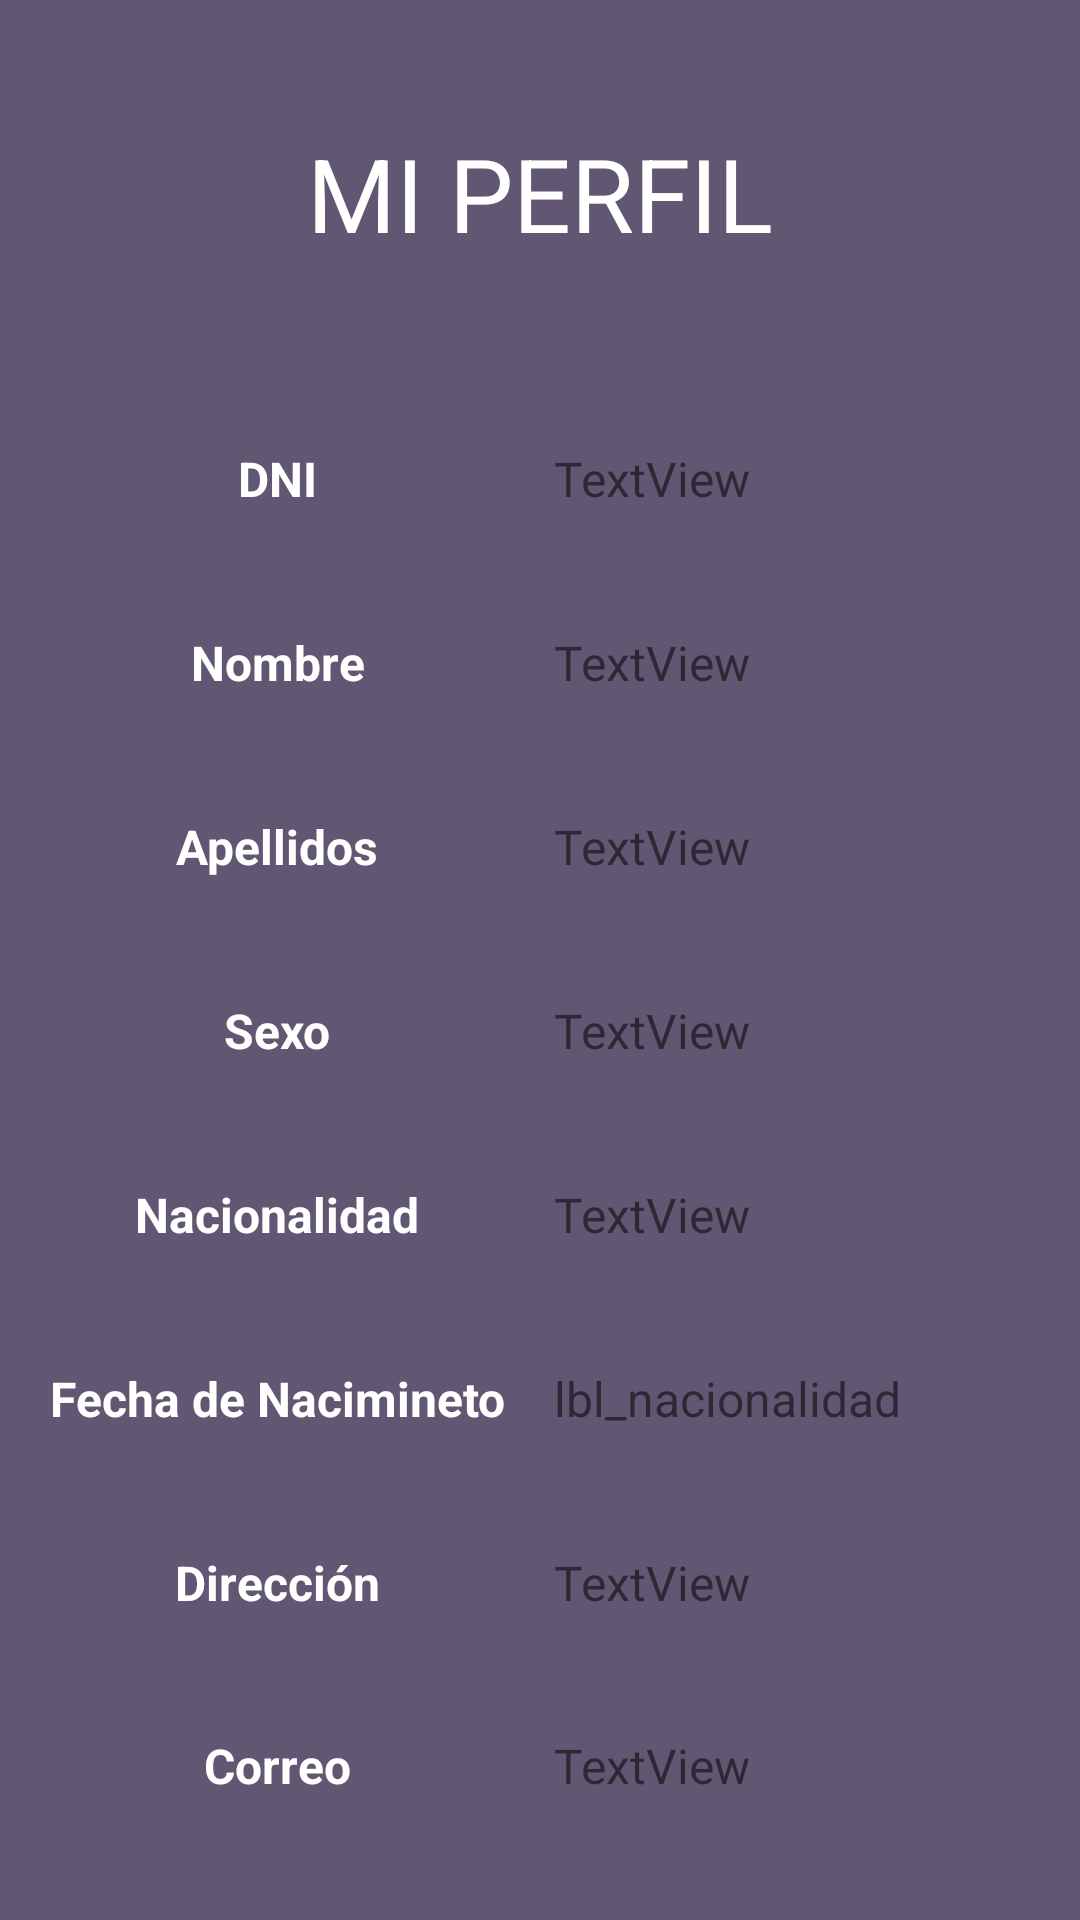

The Android layout XML behind this screen, and the referenced resources:
<!-- AndroidManifest.xml: application theme Theme.GAPMóvil -->
<!-- res/layout/activity_trabajador.xml -->
<?xml version="1.0" encoding="utf-8"?>
<LinearLayout xmlns:android="http://schemas.android.com/apk/res/android"
    xmlns:app="http://schemas.android.com/apk/res-auto"
    xmlns:tools="http://schemas.android.com/tools"
    android:layout_width="match_parent"
    android:layout_height="match_parent"
    android:orientation="vertical"
    android:background="#625772"
    tools:context=".EmpresaActivity">

    <TextView
        android:id="@+id/titulo"
        android:layout_width="match_parent"
        android:layout_height="129dp"
        android:background="#625772"
        android:gravity="center"
        android:text="MI PERFIL"
        android:textAlignment="center"
        android:textColor="@color/white"
        android:textSize="34sp" />

    <LinearLayout
        android:layout_width="match_parent"
        android:layout_height="490dp"
        android:orientation="vertical">

        <LinearLayout
            android:layout_width="match_parent"
            android:layout_height="match_parent"
            android:layout_weight="1"
            android:orientation="horizontal">

            <TextView
                android:id="@+id/TEXT2"
                android:layout_width="369dp"
                android:layout_height="match_parent"
                android:layout_weight="1"
                android:gravity="center"
                android:text="DNI"
                android:textAlignment="center"
                android:textColor="@color/white"
                android:textSize="16sp"
                android:textStyle="bold" />

            <TextView
                android:id="@+id/lbl_dni"
                android:layout_width="match_parent"
                android:layout_height="match_parent"
                android:layout_weight="1"
                android:gravity="center"
                android:text="TextView"
                android:textAlignment="textStart"
                android:textSize="16sp" />
        </LinearLayout>

        <LinearLayout
            android:layout_width="match_parent"
            android:layout_height="match_parent"
            android:layout_weight="1"
            android:orientation="horizontal">

            <TextView
                android:id="@+id/textView13"
                android:layout_width="369dp"
                android:layout_height="match_parent"
                android:layout_weight="1"
                android:gravity="center"
                android:text="Nombre"
                android:textAlignment="center"
                android:textColor="@color/white"
                android:textSize="16sp"
                android:textStyle="bold" />

            <TextView
                android:id="@+id/lbl_nombre"
                android:layout_width="match_parent"
                android:layout_height="match_parent"
                android:layout_weight="1"
                android:gravity="center"
                android:text="TextView"
                android:textAlignment="textStart"
                android:textSize="16sp" />
        </LinearLayout>

        <LinearLayout
            android:layout_width="match_parent"
            android:layout_height="match_parent"
            android:layout_weight="1"
            android:orientation="horizontal">

            <TextView
                android:id="@+id/textView9"
                android:layout_width="369dp"
                android:layout_height="match_parent"
                android:layout_weight="1"
                android:gravity="center"
                android:text="Apellidos"
                android:textAlignment="center"
                android:textColor="@color/white"
                android:textSize="16sp"
                android:textStyle="bold" />

            <TextView
                android:id="@+id/lbl_apellidos"
                android:layout_width="match_parent"
                android:layout_height="match_parent"
                android:layout_weight="1"
                android:gravity="center"
                android:text="TextView"
                android:textAlignment="textStart"
                android:textSize="16sp" />
        </LinearLayout>

        <LinearLayout
            android:layout_width="match_parent"
            android:layout_height="match_parent"
            android:layout_weight="1"
            android:orientation="horizontal">

            <TextView
                android:id="@+id/textView11"
                android:layout_width="369dp"
                android:layout_height="match_parent"
                android:layout_weight="1"
                android:gravity="center"
                android:text="Sexo"
                android:textAlignment="center"
                android:textColor="@color/white"
                android:textSize="16sp"
                android:textStyle="bold" />

            <TextView
                android:id="@+id/lbl_sexo"
                android:layout_width="match_parent"
                android:layout_height="match_parent"
                android:layout_weight="1"
                android:gravity="center"
                android:text="TextView"
                android:textAlignment="textStart"
                android:textSize="16sp" />
        </LinearLayout>

        <LinearLayout
            android:layout_width="match_parent"
            android:layout_height="match_parent"
            android:layout_weight="1"
            android:orientation="horizontal">

            <TextView
                android:id="@+id/textView"
                android:layout_width="369dp"
                android:layout_height="match_parent"
                android:layout_weight="1"
                android:gravity="center"
                android:text="Nacionalidad"
                android:textAlignment="center"
                android:textColor="@color/white"
                android:textSize="16sp"
                android:textStyle="bold" />

            <TextView
                android:id="@+id/lbl_nacionalidad"
                android:layout_width="match_parent"
                android:layout_height="match_parent"
                android:layout_weight="1"
                android:gravity="center"
                android:text="TextView"
                android:textAlignment="textStart"
                android:textSize="16sp" />
        </LinearLayout>

        <LinearLayout
            android:layout_width="match_parent"
            android:layout_height="match_parent"
            android:layout_weight="1"
            android:orientation="horizontal">

            <TextView
                android:id="@+id/textView5"
                android:layout_width="369dp"
                android:layout_height="match_parent"
                android:layout_weight="1"
                android:gravity="center"
                android:text="Fecha de Nacimineto"
                android:textAlignment="center"
                android:textColor="@color/white"
                android:textSize="16sp"
                android:textStyle="bold" />

            <TextView
                android:id="@+id/lbl_fecha_nacimiento"
                android:layout_width="match_parent"
                android:layout_height="match_parent"
                android:layout_weight="1"
                android:gravity="center"
                android:text="lbl_nacionalidad"
                android:textAlignment="textStart"
                android:textSize="16sp" />
        </LinearLayout>

        <LinearLayout
            android:layout_width="match_parent"
            android:layout_height="match_parent"
            android:layout_weight="1"
            android:orientation="horizontal">

            <TextView
                android:id="@+id/textView7"
                android:layout_width="369dp"
                android:layout_height="match_parent"
                android:layout_weight="1"
                android:gravity="center"
                android:text="Dirección"
                android:textAlignment="center"
                android:textColor="@color/white"
                android:textSize="16sp"
                android:textStyle="bold" />

            <TextView
                android:id="@+id/lbl_direccion"
                android:layout_width="match_parent"
                android:layout_height="match_parent"
                android:layout_weight="1"
                android:gravity="center"
                android:text="TextView"
                android:textAlignment="textStart"
                android:textSize="16sp" />
        </LinearLayout>

        <LinearLayout
            android:layout_width="match_parent"
            android:layout_height="match_parent"
            android:layout_weight="1"
            android:orientation="horizontal"
            android:textAlignment="center">

            <TextView
                android:id="@+id/textView15"
                android:layout_width="369dp"
                android:layout_height="match_parent"
                android:layout_weight="1"
                android:gravity="center"
                android:text="Correo"
                android:textAlignment="center"
                android:textColor="@color/white"
                android:textSize="16sp"
                android:textStyle="bold" />

            <TextView
                android:id="@+id/lbl_correo"
                android:layout_width="match_parent"
                android:layout_height="match_parent"
                android:layout_weight="1"
                android:gravity="center"
                android:text="TextView"
                android:textAlignment="textStart"
                android:textSize="16sp" />
        </LinearLayout>

    </LinearLayout>
</LinearLayout>
<!-- resources referenced by this layout -->
<resources>
  <color name="white">#FFFFFFFF</color>
  <style name="Theme.GAPMóvil" parent="Theme.MaterialComponents.DayNight.DarkActionBar">
          
          <item name="colorPrimary">@color/purple_500</item>
          <item name="colorPrimaryVariant">@color/purple_700</item>
          <item name="colorOnPrimary">@color/white</item>
          
          <item name="colorSecondary">@color/teal_200</item>
          <item name="colorSecondaryVariant">@color/teal_700</item>
          <item name="colorOnSecondary">@color/black</item>
          
          <item name="android:statusBarColor" tools:targetApi="l">?attr/colorPrimaryVariant</item>
          
      </style>
  <color name="purple_500">#382e47</color>
  <color name="purple_700">#9084a1</color>
  <color name="teal_200">#FF03DAC5</color>
  <color name="teal_700">#FF018786</color>
  <color name="black">#FF000000</color>
</resources>
